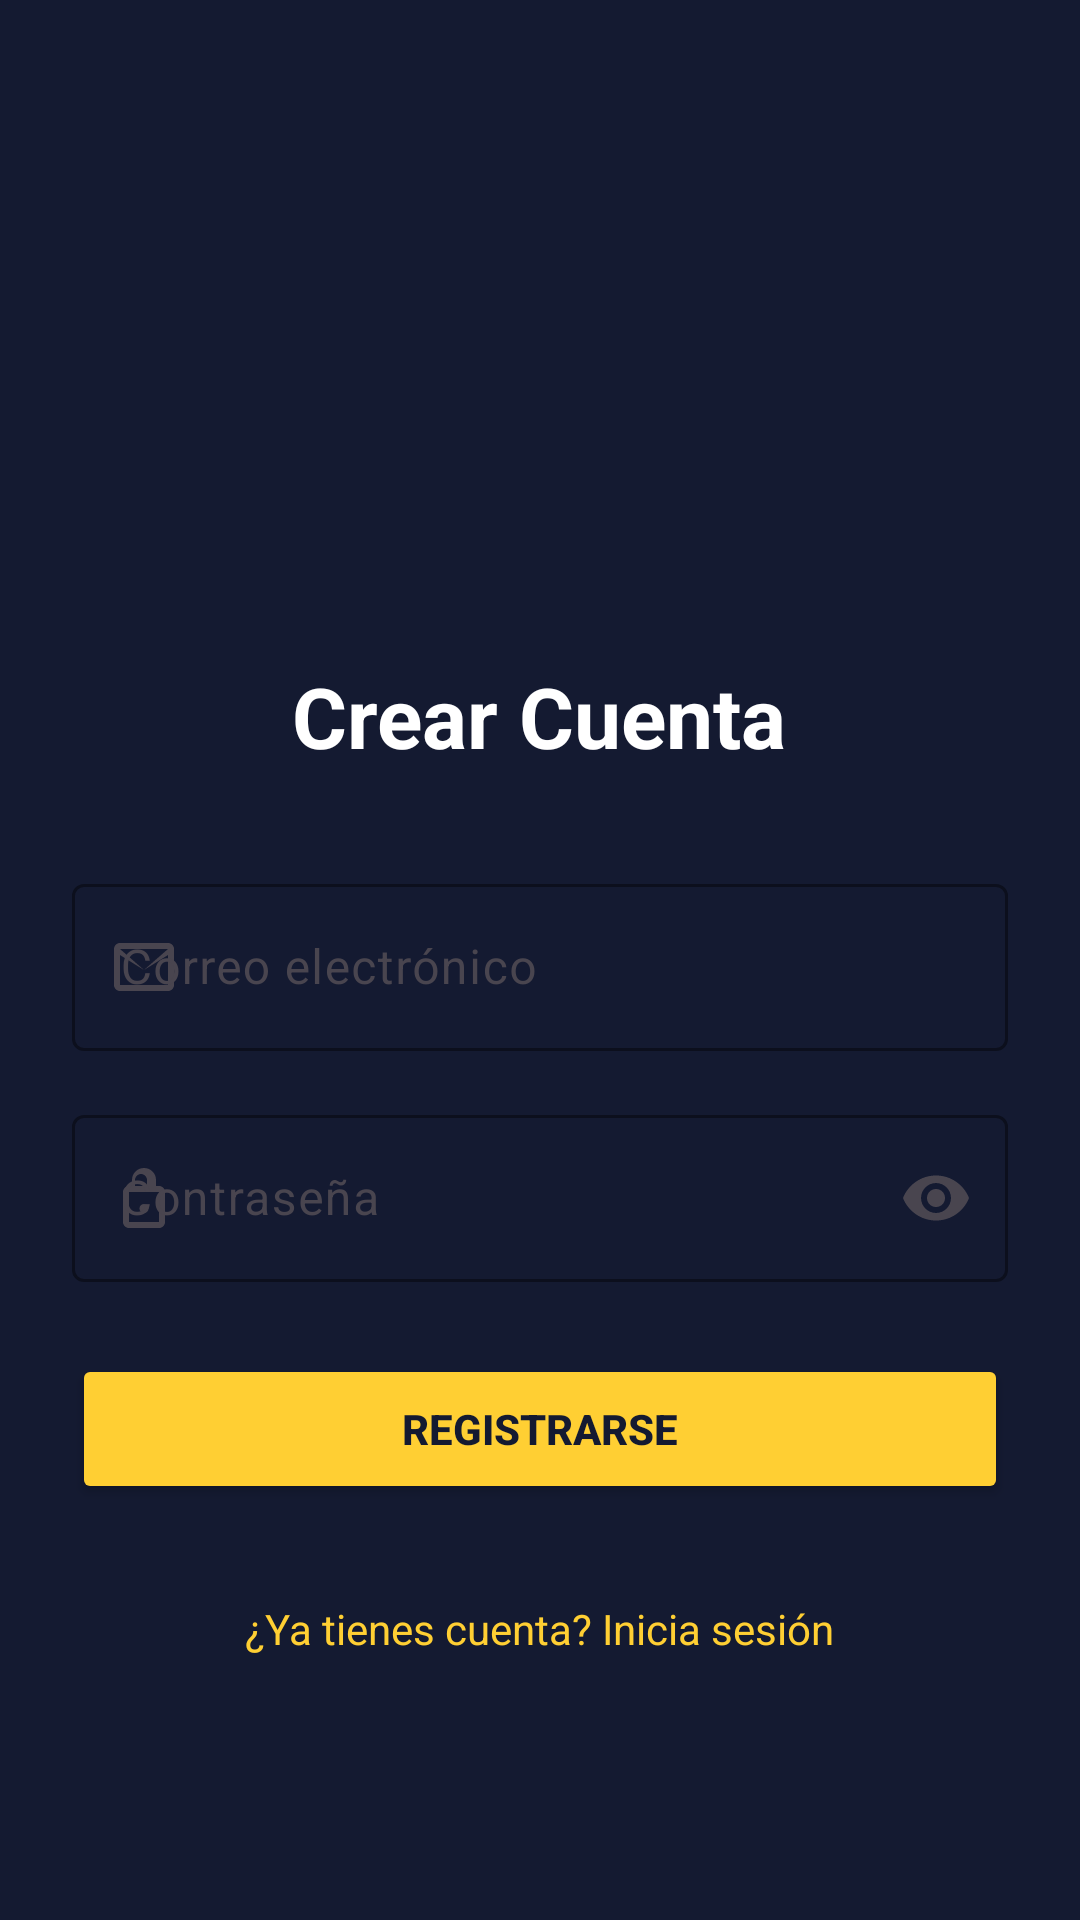

Produce the Android XML layout that renders to this screen, including the resource entries it uses.
<!-- AndroidManifest.xml: activity theme Theme.ComidaRF -->
<!-- res/layout/activity_register.xml -->
<?xml version="1.0" encoding="utf-8"?>
<FrameLayout xmlns:android="http://schemas.android.com/apk/res/android"
    xmlns:app="http://schemas.android.com/apk/res-auto"
    android:id="@+id/register"
    android:layout_width="match_parent"
    android:layout_height="match_parent"
    android:background="#141A31">

    <ScrollView
        android:layout_width="match_parent"
        android:layout_height="match_parent">

        <LinearLayout
            android:layout_width="match_parent"
            android:layout_height="wrap_content"
            android:orientation="vertical"
            android:padding="24dp"
            android:gravity="center_horizontal">

            <ImageView
                android:id="@+id/headerImage"
                android:layout_width="180dp"
                android:layout_height="180dp"
                android:scaleType="fitXY"
                android:src="@drawable/splash_screen" />

            <TextView
                android:layout_width="wrap_content"
                android:layout_height="wrap_content"
                android:text="Crear Cuenta"
                android:textColor="#FFFFFF"
                android:textSize="28sp"
                android:textStyle="bold"
                android:layout_marginTop="16dp"
                android:layout_marginBottom="32dp" />

            
            <com.google.android.material.textfield.TextInputLayout
                android:layout_width="match_parent"
                android:layout_height="wrap_content"
                android:layout_marginBottom="16dp"
                android:hint="Correo electrónico"
                app:startIconDrawable="@drawable/ic_email"
                app:boxBackgroundMode="outline"
                app:boxStrokeColor="#FFCF33"
                app:hintTextColor="#B0BEC5">

                <com.google.android.material.textfield.TextInputEditText
                    android:id="@+id/emailInput"
                    android:layout_width="match_parent"
                    android:layout_height="wrap_content"
                    android:inputType="textEmailAddress"
                    android:textColor="#FFFFFF" />
            </com.google.android.material.textfield.TextInputLayout>

            
            <com.google.android.material.textfield.TextInputLayout
                android:layout_width="match_parent"
                android:layout_height="wrap_content"
                android:layout_marginBottom="24dp"
                android:hint="Contraseña"
                app:startIconDrawable="@drawable/ic_lock"
                app:endIconMode="password_toggle"
                app:boxBackgroundMode="outline"
                app:boxStrokeColor="#FFCF33"
                app:hintTextColor="#B0BEC5">

                <com.google.android.material.textfield.TextInputEditText
                    android:id="@+id/passwordInput"
                    android:layout_width="match_parent"
                    android:layout_height="wrap_content"
                    android:inputType="textPassword"
                    android:textColor="#FFFFFF" />
            </com.google.android.material.textfield.TextInputLayout>

            
            <Button
                android:id="@+id/btnCreateAccount"
                android:layout_width="match_parent"
                android:layout_height="50dp"
                android:text="Registrarse"
                android:backgroundTint="#FFCF33"
                android:textColor="#141A31"
                android:textStyle="bold"
                android:elevation="4dp"
                android:layout_marginBottom="16dp" />

            <TextView
                android:id="@+id/tvGoToLogin"
                android:layout_width="wrap_content"
                android:layout_height="wrap_content"
                android:text="¿Ya tienes cuenta? Inicia sesión"
                android:textColor="#FFCF33"
                android:textSize="14sp"
                android:layout_marginTop="16dp" />
        </LinearLayout>
    </ScrollView>

    
    <ProgressBar
        android:id="@+id/progressBar"
        style="?android:attr/progressBarStyleLarge"
        android:layout_width="70dp"
        android:layout_height="72dp"
        android:layout_gravity="center"
        android:visibility="invisible" />
</FrameLayout>
<!-- resources referenced by this layout -->
<resources>
  <!-- drawable ic_email (drawable) -->
  <vector xmlns:android="http://schemas.android.com/apk/res/android"
      android:width="24dp"
      android:height="24dp"
      android:viewportWidth="24"
      android:viewportHeight="24">
      <path
          android:fillColor="#FFFFFF"
          android:pathData="M20,4H4c-1.1,0 -1.99,0.9 -1.99,2L2,18c0,1.1 0.9,2 2,2h16c1.1,0 2,-0.9 2,-2V6c0,-1.1 -0.9,-2 -2,-2zM20,6v.01L12,13 4,6.01V6h16zM4,18V8l8,5 8,-5v10H4z" />
  </vector>
  <!-- drawable ic_lock (drawable) -->
  <vector xmlns:android="http://schemas.android.com/apk/res/android"
      android:width="24dp"
      android:height="24dp"
      android:viewportWidth="24"
      android:viewportHeight="24">
      <path
          android:fillColor="#FFFFFF"
          android:pathData="M12,17c0.83,0 1.5,-0.67 1.5,-1.5S12.83,14 12,14s-1.5,0.67 -1.5,1.5 0.67,1.5 1.5,1.5zM17,8h-1V6c0,-2.21 -1.79,-4 -4,-4s-4,1.79 -4,4v2H7c-1.1,0 -2,0.9 -2,2v10c0,1.1 0.9,2 2,2h10c1.1,0 2,-0.9 2,-2V10c0,-1.1 -0.9,-2 -2,-2zM9,6c0,-1.1 0.9,-2 2,-2s2,0.9 2,2v2H9V6zm8,14H7V10h10v10z" />
  </vector>
  <style name="Theme.ComidaRF" parent="Base.Theme.ComidaRF" />
  <style name="Base.Theme.ComidaRF" parent="Theme.Material3.DayNight.NoActionBar">
          
          
      </style>
</resources>
